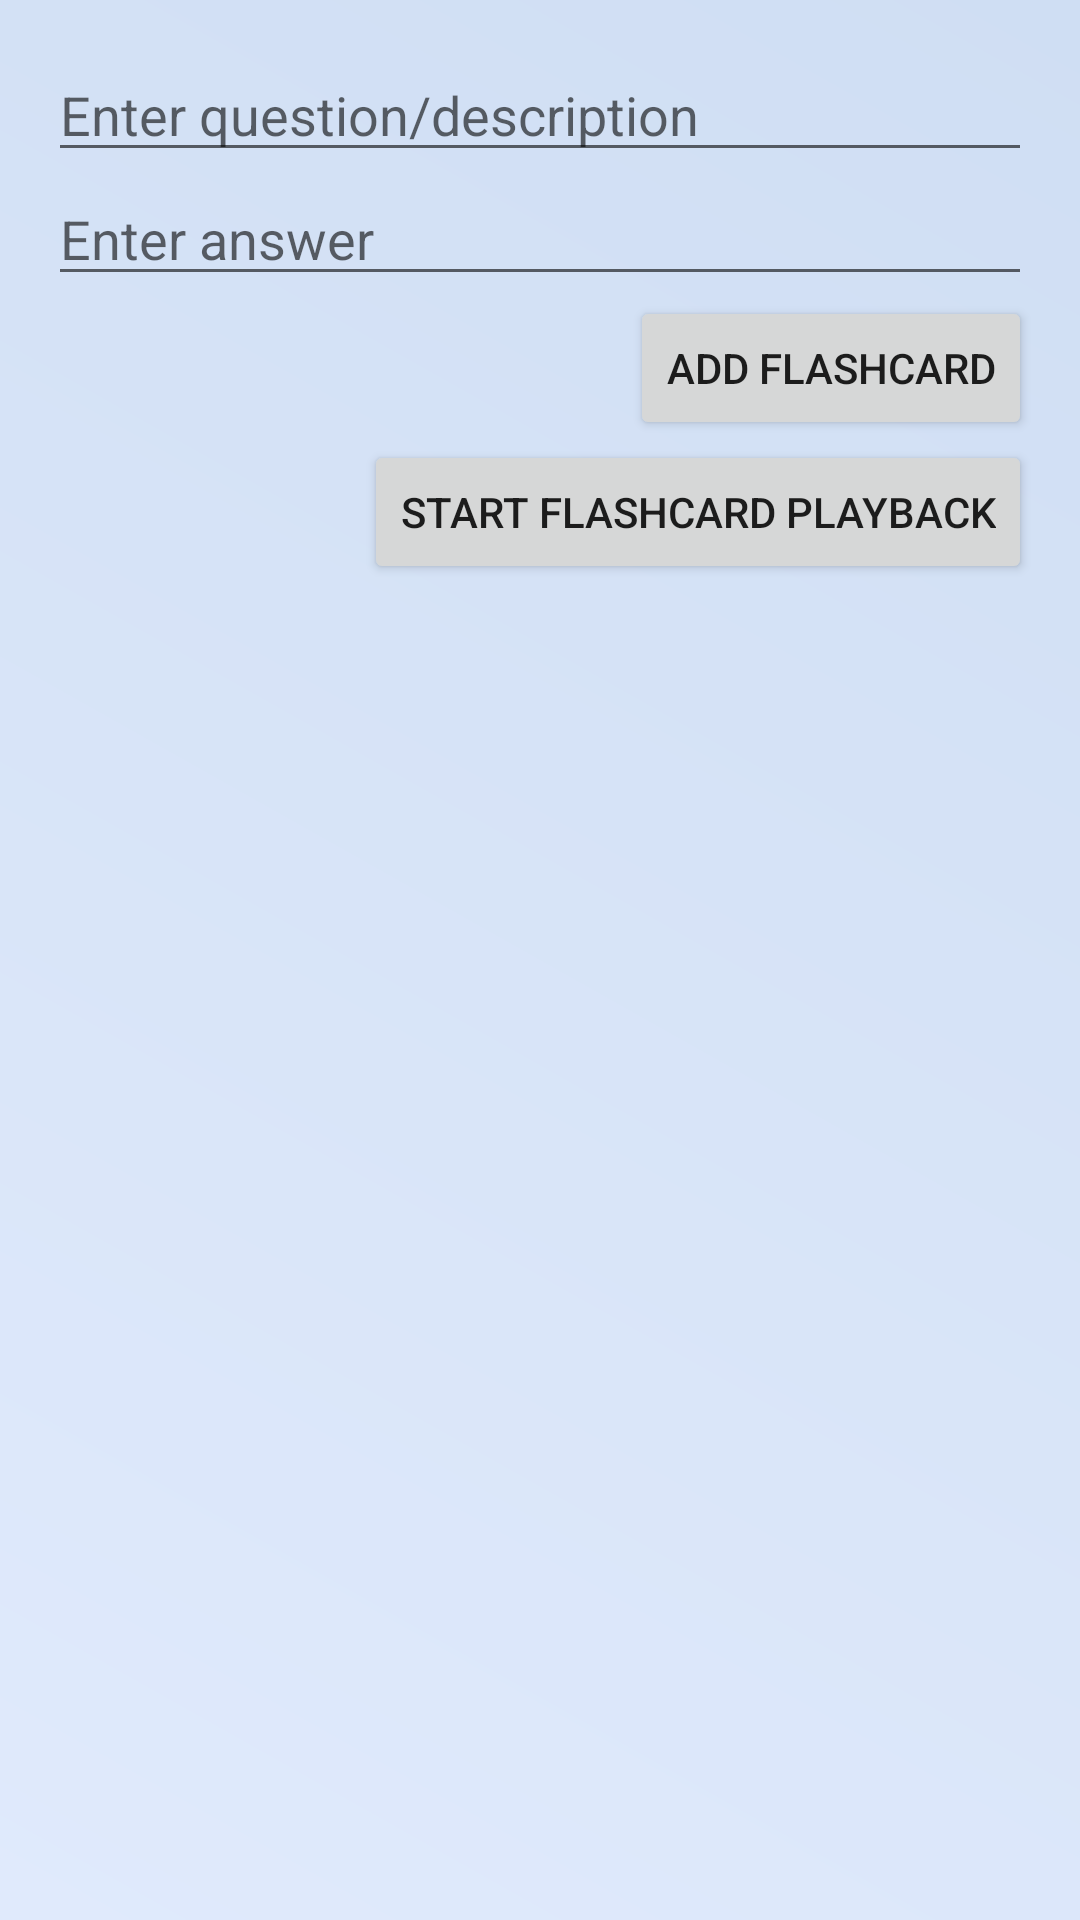

The Android layout XML behind this screen, and the referenced resources:
<!-- AndroidManifest.xml: application theme Theme.PurrfectTask -->
<!-- res/layout/activity_flashcard.xml -->
<?xml version="1.0" encoding="utf-8"?>
<LinearLayout xmlns:android="http://schemas.android.com/apk/res/android"
    xmlns:tools="http://schemas.android.com/tools"
    android:id="@+id/container"
    android:layout_width="match_parent"
    android:layout_height="match_parent"
    android:orientation="vertical"
    android:background="@drawable/homepage_gradient"
    android:padding="16dp">

    <EditText
        android:id="@+id/edit_question"
        android:layout_width="match_parent"
        android:layout_height="wrap_content"
        android:hint="Enter question/description" />

    <EditText
        android:id="@+id/edit_answer"
        android:layout_width="match_parent"
        android:layout_height="wrap_content"
        android:hint="Enter answer" />

    <Button
        android:id="@+id/btn_add_flashcard"
        android:layout_width="wrap_content"
        android:layout_height="wrap_content"
        android:layout_gravity="end"
        android:text="Add Flashcard" />

    <Button
        android:id="@+id/btn_start_flashcard_playback"
        android:layout_width="wrap_content"
        android:layout_height="wrap_content"
        android:layout_gravity="end"
        android:text="Start Flashcard Playback" />

    
    <FrameLayout
        android:id="@+id/card_container"
        android:layout_width="match_parent"
        android:layout_height="wrap_content"
        android:layout_marginTop="16dp"
        android:background="@drawable/card_background">

        

    </FrameLayout>

    
    <ScrollView
        android:layout_width="match_parent"
        android:layout_height="0dp"
        android:layout_weight="1">

        <LinearLayout
            android:id="@+id/layout_flashcard_list"
            android:layout_width="match_parent"
            android:layout_height="wrap_content"
            android:orientation="vertical">

            

        </LinearLayout>

    </ScrollView>

</LinearLayout>
<!-- resources referenced by this layout -->
<resources>
  <!-- drawable card_background (drawable) -->
  <?xml version="1.0" encoding="utf-8"?>
  <shape xmlns:android="http://schemas.android.com/apk/res/android">
      <solid android:color="#E85CD8" /> 
      <corners android:radius="8dp" />
      <stroke
          android:color="#F30959"
          android:width="2dp"
          android:dashWidth="0dp"
          android:dashGap="0dp" /> 
  </shape>
  <!-- drawable homepage_gradient (drawable) -->
  <?xml version="1.0" encoding="utf-8"?>
  <shape xmlns:android="http://schemas.android.com/apk/res/android">
      <gradient android:startColor="@color/start_H1"
          android:endColor="@color/end_H2"
          android:angle="45"
          android:type="linear"
          />
  </shape>
  <style name="Theme.PurrfectTask" parent="Theme.MaterialComponents.DayNight.DarkActionBar">
          
          <item name="colorPrimary">@color/purple_500</item>
          <item name="colorPrimaryVariant">@color/purple_700</item>
          <item name="colorOnPrimary">@color/white</item>
          
          <item name="colorSecondary">@color/teal_200</item>
          <item name="colorSecondaryVariant">@color/teal_700</item>
          <item name="colorOnSecondary">@color/black</item>
          
          <item name="android:statusBarColor">?attr/colorPrimaryVariant</item>
          
      </style>
  <color name="start_H1">#E0EAFC</color>
  <color name="end_H2">#CFDEF3</color>
  
      //Moon purple
  <color name="purple_500">#FF6200EE</color>
  <color name="purple_700">#FF3700B3</color>
  <color name="white">#FFFFFFFF</color>
  <color name="teal_200">#FF03DAC5</color>
  <color name="teal_700">#FF018786</color>
  <color name="black">#FF000000</color>
</resources>
